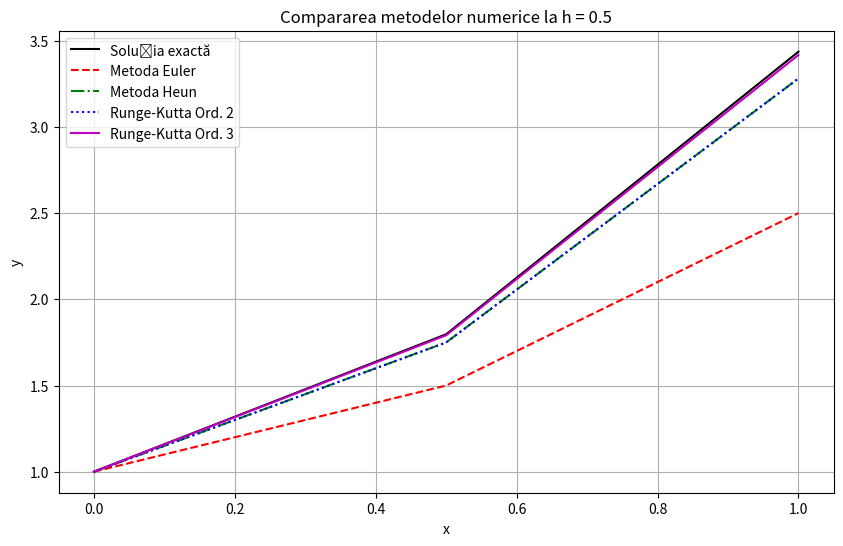

Write the Python code that produced this figure.
import numpy as np
import matplotlib.pyplot as plt

# Definirea ecuației diferențiale și a soluției exacte
def f(x, y):
    return y + x

def exact_solution(x):
    return 2 * np.exp(x) - x - 1

# Metoda Euler
def euler_method(f, x0, y0, h, n):
    x = np.linspace(x0, x0 + n * h, n + 1)
    y = np.zeros(n + 1)
    y[0] = y0
    for i in range(n):
        y[i + 1] = y[i] + h * f(x[i], y[i])
    return x, y

# Metoda Heun
def heun_method(f, x0, y0, h, n):
    x = np.linspace(x0, x0 + n * h, n + 1)
    y = np.zeros(n + 1)
    y[0] = y0
    for i in range(n):
        k1 = f(x[i], y[i])
        k2 = f(x[i] + h, y[i] + h * k1)
        y[i + 1] = y[i] + (h / 2) * (k1 + k2)
    return x, y

# Metoda Runge-Kutta de ordinul 2
def runge_kutta_2(f, x0, y0, h, n):
    x = np.linspace(x0, x0 + n * h, n + 1)
    y = np.zeros(n + 1)
    y[0] = y0
    for i in range(n):
        k1 = f(x[i], y[i])
        k2 = f(x[i] + h / 2, y[i] + h * k1 / 2)
        y[i + 1] = y[i] + h * k2
    return x, y

# Metoda Runge-Kutta de ordinul 3
def runge_kutta_3(f, x0, y0, h, n):
    x = np.linspace(x0, x0 + n * h, n + 1)
    y = np.zeros(n + 1)
    y[0] = y0
    for i in range(n):
        k1 = f(x[i], y[i])
        k2 = f(x[i] + h / 2, y[i] + h * k1 / 2)
        k3 = f(x[i] + h, y[i] - h * k1 + 2 * h * k2)
        y[i + 1] = y[i] + (h / 6) * (k1 + 4 * k2 + k3)
    return x, y

# Setările problemei
x0, y0 = 0, 1
h = 0.5
n = int(1 / h)

# Calculul soluțiilor
x_euler, y_euler = euler_method(f, x0, y0, h, n)
x_heun, y_heun = heun_method(f, x0, y0, h, n)
x_rk2, y_rk2 = runge_kutta_2(f, x0, y0, h, n)
x_rk3, y_rk3 = runge_kutta_3(f, x0, y0, h, n)

# Soluția exactă
x_exact = np.linspace(x0, x0 + n * h, n + 1)
y_exact = exact_solution(x_exact)

# Calculul erorilor
print("Erorile la x final:")
print(f"Euler: {abs(y_euler[-1] - y_exact[-1])}")
print(f"Heun: {abs(y_heun[-1] - y_exact[-1])}")
print(f"Runge-Kutta Ord. 2: {abs(y_rk2[-1] - y_exact[-1])}")
print(f"Runge-Kutta Ord. 3: {abs(y_rk3[-1] - y_exact[-1])}")

# Afișarea rezultatelor
plt.figure(figsize=(10, 6))
plt.plot(x_exact, y_exact, 'k-', label="Soluția exactă")
plt.plot(x_euler, y_euler, 'r--', label="Metoda Euler")
plt.plot(x_heun, y_heun, 'g-.', label="Metoda Heun")
plt.plot(x_rk2, y_rk2, 'b:', label="Runge-Kutta Ord. 2")
plt.plot(x_rk3, y_rk3, 'm-', label="Runge-Kutta Ord. 3")
plt.xlabel("x")
plt.ylabel("y")
plt.title("Compararea metodelor numerice la h = 0.5")
plt.legend()
plt.grid()
plt.show()

